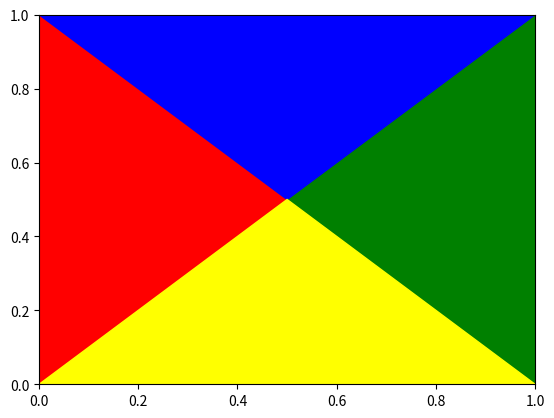

Write the Python code that produced this figure.
import matplotlib.pyplot as plt
import matplotlib.patches as patches


def draw_square_and_tri(axis, pos):
    rect = patches.Rectangle(pos, 1, 1, linewidth=1, edgecolor='r', facecolor='none')
    axis.add_patch(rect)
    mid_point = [pos[0] + 0.5, pos[1] + 0.5]

    # left
    tri = plt.Polygon([mid_point, [mid_point[0] - 0.5, mid_point[0] + 0.5], [mid_point[0] - 0.5, mid_point[0] - 0.5]],
                      color="red")
    axis.add_patch(tri)

    # right
    tri = plt.Polygon([mid_point, [mid_point[0] + 0.5, mid_point[0] + 0.5], [mid_point[0] + 0.5, mid_point[0] - 0.5]],
                      color="green")
    axis.add_patch(tri)

    # up
    tri = plt.Polygon([mid_point, [mid_point[0] + 0.5, mid_point[0] + 0.5], [mid_point[0] - 0.5, mid_point[0] + 0.5]],
                      color="blue")
    axis.add_patch(tri)

    # down
    tri = plt.Polygon([mid_point, [mid_point[0] + 0.5, mid_point[0] - 0.5], [mid_point[0] - 0.5, mid_point[0] - 0.5]],
                      color="yellow")
    axis.add_patch(tri)
    return None


fig, ax = plt.subplots()

draw_square_and_tri(ax, [0, 0])

plt.show()